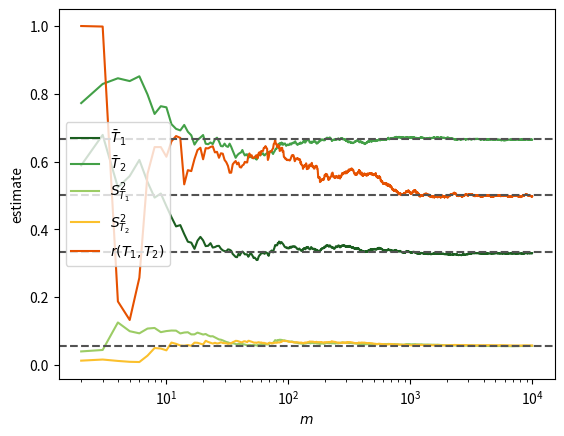

Source code (Python):
# Sample mean, variance and correlation of the arrival times on the first $m$ observations, with the population values
# Script of the lecture notes of PHAS0083 (UCL); the preamble below is shared by all scripts.

import numpy as np
import matplotlib.pyplot as plt
from matplotlib.colors import to_rgb
from types import SimpleNamespace
from scipy import stats, optimize, integrate, special
from scipy.stats import (norm, poisson, binom, chi2,
                         expon, gamma, gaussian_kde)
from scipy.optimize import minimize, minimize_scalar
from math import comb

rng = np.random.default_rng(42)

# colours by kind of object (see the Coding Conventions)
col = SimpleNamespace(
    hist="#9ecae1",  # histogram of a sample; prior
    pdf="#1f77b4",   # pdf or pmf of a model; posterior
    cdf="#ff7f0e",   # cdf, survival function, power
    emp="#2ca02c",   # sampled points, EDF, KDE, runs
    like="#6a51a3",  # likelihood, likelihood ratio
    data="black",    # observed data and statistics
    ref="#525252",   # exact or approximate curve
    thr="#525252",   # threshold, critical value, reading
    path="#ff7f0e",  # line over a heat map: path, contour
)
ref = dict(color=col.ref, ls="--")  # style of exact curves
thr = dict(color=col.thr, ls=":")   # style of thresholds


def shades(color, n):
    """n shades of a colour: dark, itself, light."""
    rgb = np.array(to_rgb(color))
    dark, light = 0.35 * rgb, rgb + (1 - rgb) * 0.55
    result = []
    for t in np.linspace(0, 1, n):
        a, b, u = (dark, rgb, 2 * t) if t < 0.5 else \
            (rgb, light, 2 * t - 1)
        result.append(a + (b - a) * u)
    return result


# ------------------------------------------------------------

E_T1, E_T2, var, rho = 1 / 3, 2 / 3, 1 / 18, 0.5

rng = np.random.default_rng(40)
N = 10_000
U1, U2 = rng.uniform(0, 1, size=(2, N))
T1, T2 = np.minimum(U1, U2), np.maximum(U1, U2)

# from m = 2: variance and correlation need two values
m = np.arange(2, N + 1)
stats_m = {
    r"$\bar T_1$": [T1[:i].mean() for i in m],
    r"$\bar T_2$": [T2[:i].mean() for i in m],
    r"$S^2_{T_1}$": [T1[:i].var(ddof=1) for i in m],
    r"$S^2_{T_2}$": [T2[:i].var(ddof=1) for i in m],
    r"$r(T_1,T_2)$": [np.corrcoef(T1[:i], T2[:i])[0, 1]
                      for i in m],
}

# an exception to the palette: five curves on one panel need
# more contrast than shades of green give
colors = ["#1b5e20", "#43a047", "#9ccc65",
          "#fbc02d", "#e65100"]
fig, ax = plt.subplots()
for color, (label, values) in zip(colors, stats_m.items()):
    ax.plot(m, values, color=color, label=label)
for value in [E_T1, E_T2, var, rho]:
    ax.axhline(value, **ref)
ax.set_xscale("log")
ax.set_xlabel("$m$")
ax.set_ylabel("estimate")
ax.legend()

plt.show()
